Run: headless pygame with SDL's dummy video driver; simulated clock (each Clock.tick advances the game by its frame time, no real sleeping); random seed 0; keys injected as events and as key.get_pressed() state; no mouse input.
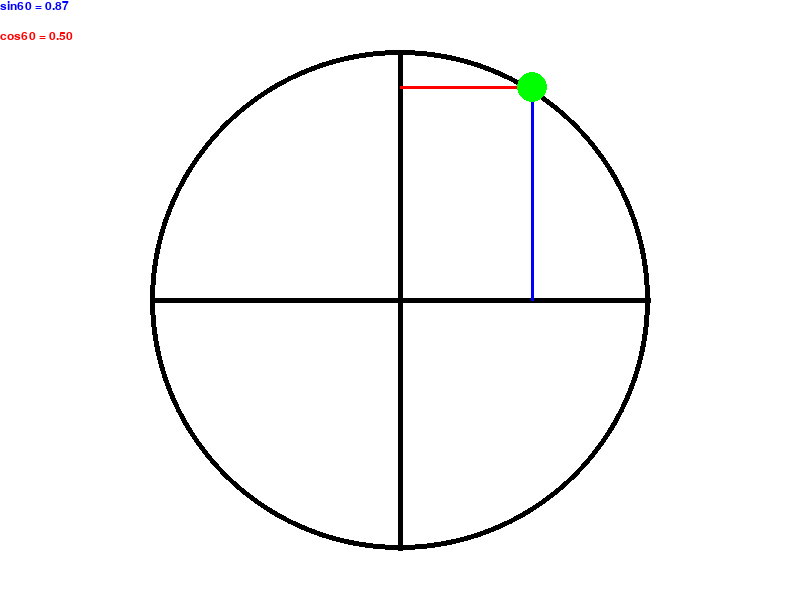
Frame 1 of 4 · flips 1–60 · no input
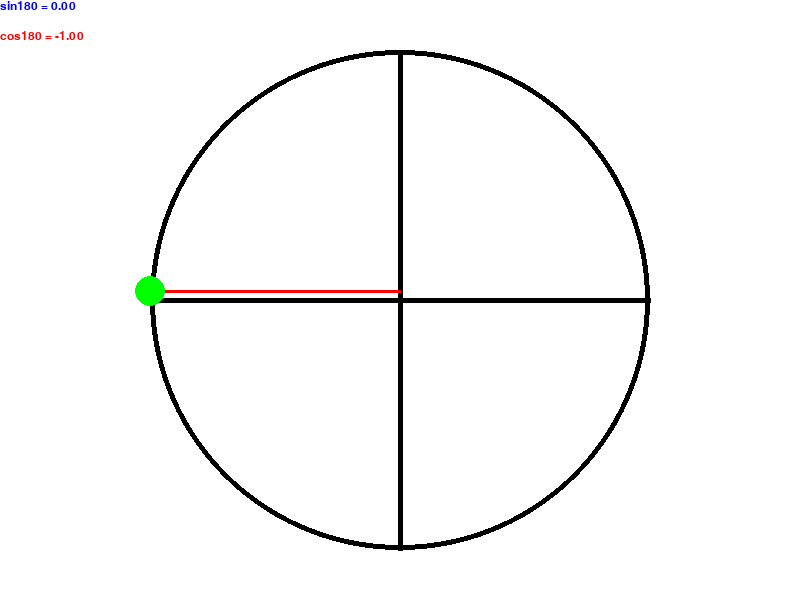
Frame 2 of 4 · flips 61–180 · tapped SPACE, RETURN · held RIGHT (→), D
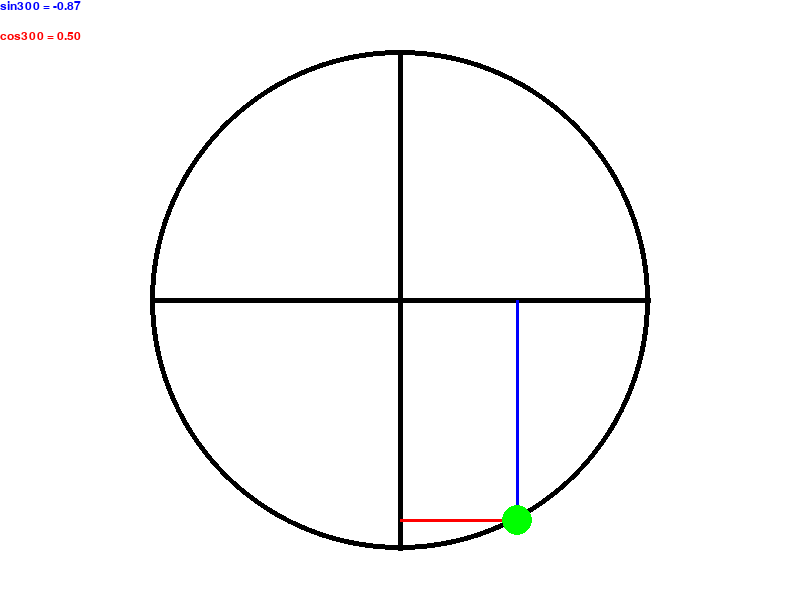
Frame 3 of 4 · flips 181–300 · held DOWN (↓), S
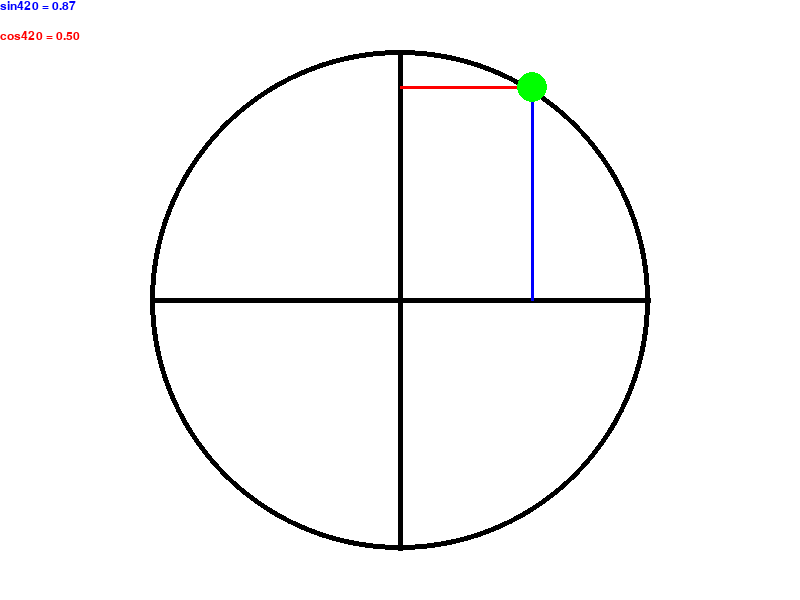
Frame 4 of 4 · flips 301–420 · held LEFT (←), A, UP (↑), W

The pygame program that drew these frames:

import pygame as pg
import random
import math

pg.init()
pg.display.set_caption("Trigonometry circle")
w, h, fps = 800, 600, 90
black = (0, 0, 0)
white = (255, 255, 255)
green = (0, 255, 0)
blue = (0, 0, 255)
red = (255, 0, 0)
w1, h1 = w // 2 + 250, h // 2 

screen = pg.display.set_mode((w, h))
clock = pg.time.Clock()
running = True
x, y = w // 2 + 250, h // 2 
color = green
angle = 0
font = pg.font.SysFont('Georgia', 18)

while running:
    clock.tick(fps)
    for event in pg.event.get():
        if event.type == pg.QUIT:
            running = False
        

    screen.fill(white)
    pg.draw.line(screen, black, (w // 2 + 250, h // 2), (w // 2 - 250, h // 2), 5)
    pg.draw.line(screen, black, (w // 2, h // 2 + 250), (w // 2, h // 2 - 250), 5)
    pg.draw.line(screen, red, (x, y), (w // 2, y), 3)
    pg.draw.line(screen, blue, (x, y), (x, h // 2), 3)


    pg.draw.circle(screen, black, (w // 2, h // 2), 250, 5)
    pg.draw.circle(screen, green, (x, y), 15)
    x = w // 2 + math.cos(math.radians(angle)) * 250
    y = h // 2 - math.sin(math.radians(angle)) * 250
    angle += 1

    text1 = f'sin{angle} = {math.sin(math.radians(angle % 360)):.2f}'
    text2 = f'cos{angle} = {math.cos(math.radians(angle % 360)):.2f}'
    r1 = font.render(text1, True, blue)
    r2 = font.render(text2, True, red)
    screen.blit(r1, (0, 0))
    screen.blit(r2, (0, 30))



    pg.display.flip()
pg.quit()
